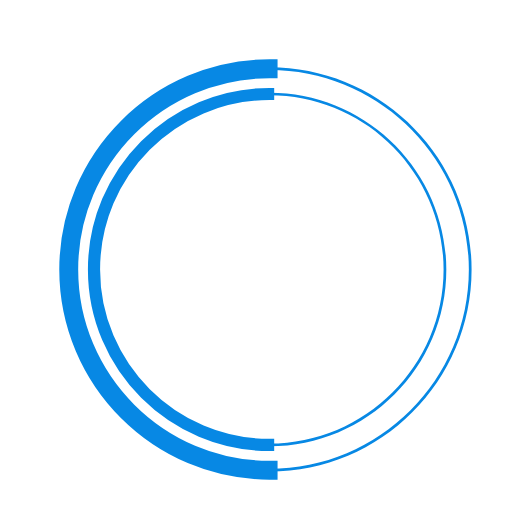
t = 0.00 s
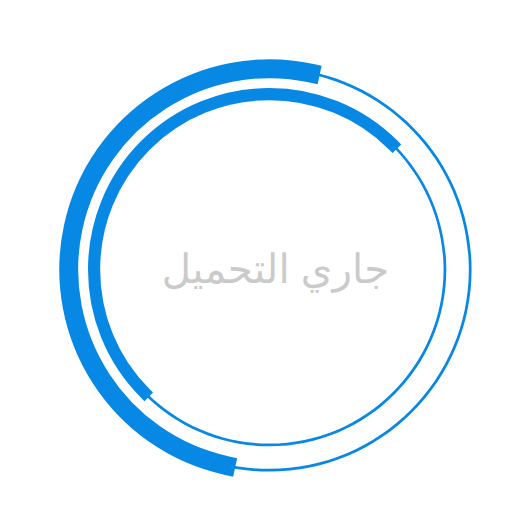
t = 0.23 s
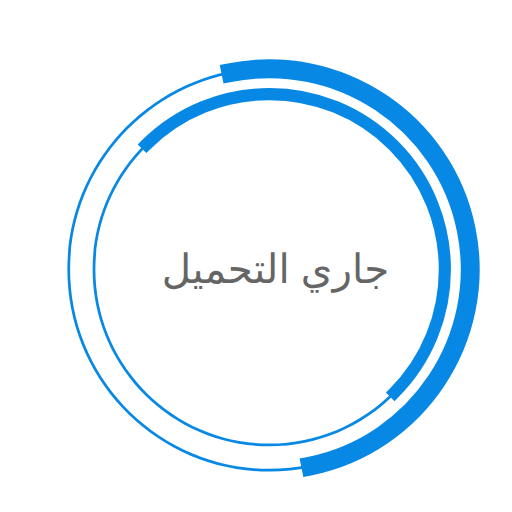
t = 0.68 s
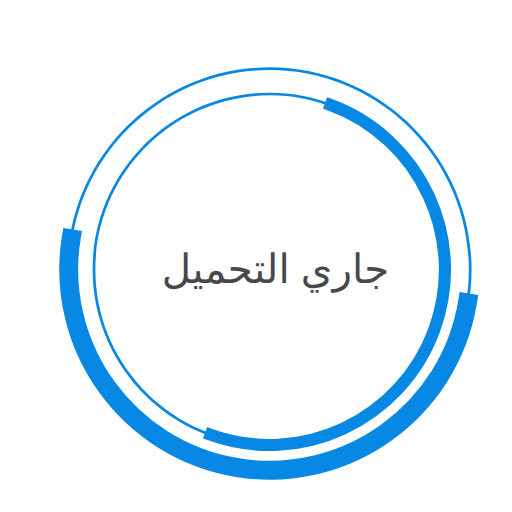
t = 1.00 s
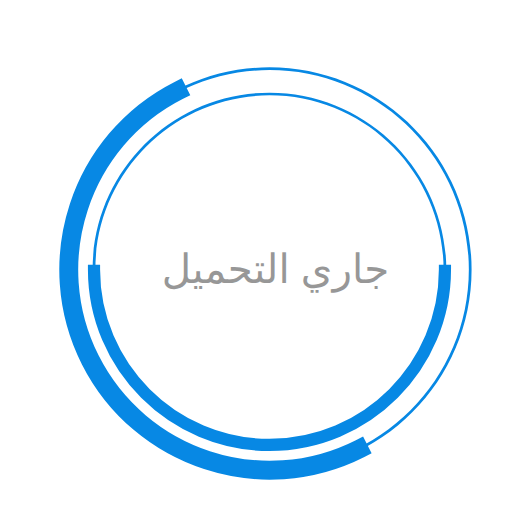
t = 1.35 s
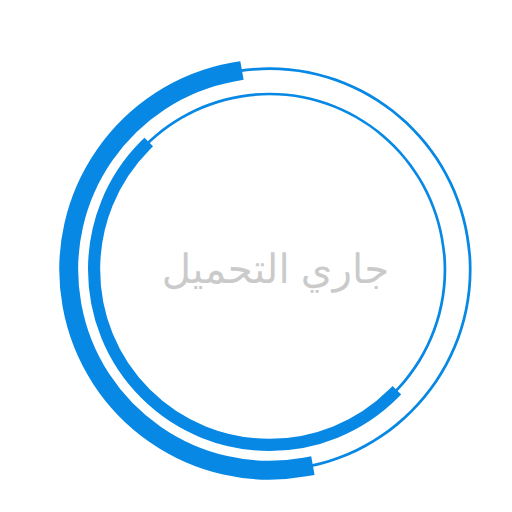
t = 1.58 s

The animated SVG that drew these frames (rendered in a browser with its animation timeline set to each time). Animation: 3 SMIL elements (animate=1,animateTransform=2); one cycle of 2.00 s, repeats indefinitely.

 <svg 
  version="1.1" 
  id="dc-spinner" 
  xmlns="http://www.w3.org/2000/svg" 
  x="0px" y="0px"
 width="150" height="150"
  viewBox="0 0 38 38" 
  preserveAspectRatio="xMinYMin meet"
  >
   <text x="12" y="21" font-family="arial" font-size="3px" style="letter-spacing:0.3" fill="#323232">جاري التحميل
     <animate 
       attributeName="opacity"
       values="0;1;0" dur="1.8s"
       repeatCount="indefinite"/>
  </text>
  <path fill="#0788e4" d="M20,35c-8.271,0-15-6.729-15-15S11.729,5,20,5s15,6.729,15,15S28.271,35,20,35z M20,5.203
    C11.841,5.203,5.203,11.841,5.203,20c0,8.159,6.638,14.797,14.797,14.797S34.797,28.159,34.797,20
    C34.797,11.841,28.159,5.203,20,5.203z">
  </path>

  <path fill="#0788e4" d="M20,33.125c-7.237,0-13.125-5.888-13.125-13.125S12.763,6.875,20,6.875S33.125,12.763,33.125,20
    S27.237,33.125,20,33.125z M20,7.078C12.875,7.078,7.078,12.875,7.078,20c0,7.125,5.797,12.922,12.922,12.922
    S32.922,27.125,32.922,20C32.922,12.875,27.125,7.078,20,7.078z">
  </path>

  <path fill="#2AA198" stroke="#0788e4" stroke-width="1.2" stroke-miterlimit="10" d="M5.203,20
			c0-8.159,6.638-14.797,14.797-14.797V5C11.729,5,5,11.729,5,20s6.729,15,15,15v-0.203C11.841,34.797,5.203,28.159,5.203,20z">
  <animateTransform
        attributeName="transform"
        type="rotate"
        from="0 20 20"
        to="360 20 20"
        calcMode="spline"
        keySplines="0.4, 0, 0.2, 1"
        keyTimes="0;1"
        dur="2s"
        repeatCount="indefinite" />      
   </path>

  <path fill="#0788e4" stroke="#0788e4" stroke-width="0.7" stroke-miterlimit="10" d="M7.078,20
  c0-7.125,5.797-12.922,12.922-12.922V6.875C12.763,6.875,6.875,12.763,6.875,20S12.763,33.125,20,33.125v-0.203
  C12.875,32.922,7.078,27.125,7.078,20z">
   <animateTransform
      attributeName="transform"
      type="rotate"
      from="0 20 20"
      to="360 20 20"
      dur="1.8s"  
      repeatCount="indefinite" />
    </path>
  </svg>